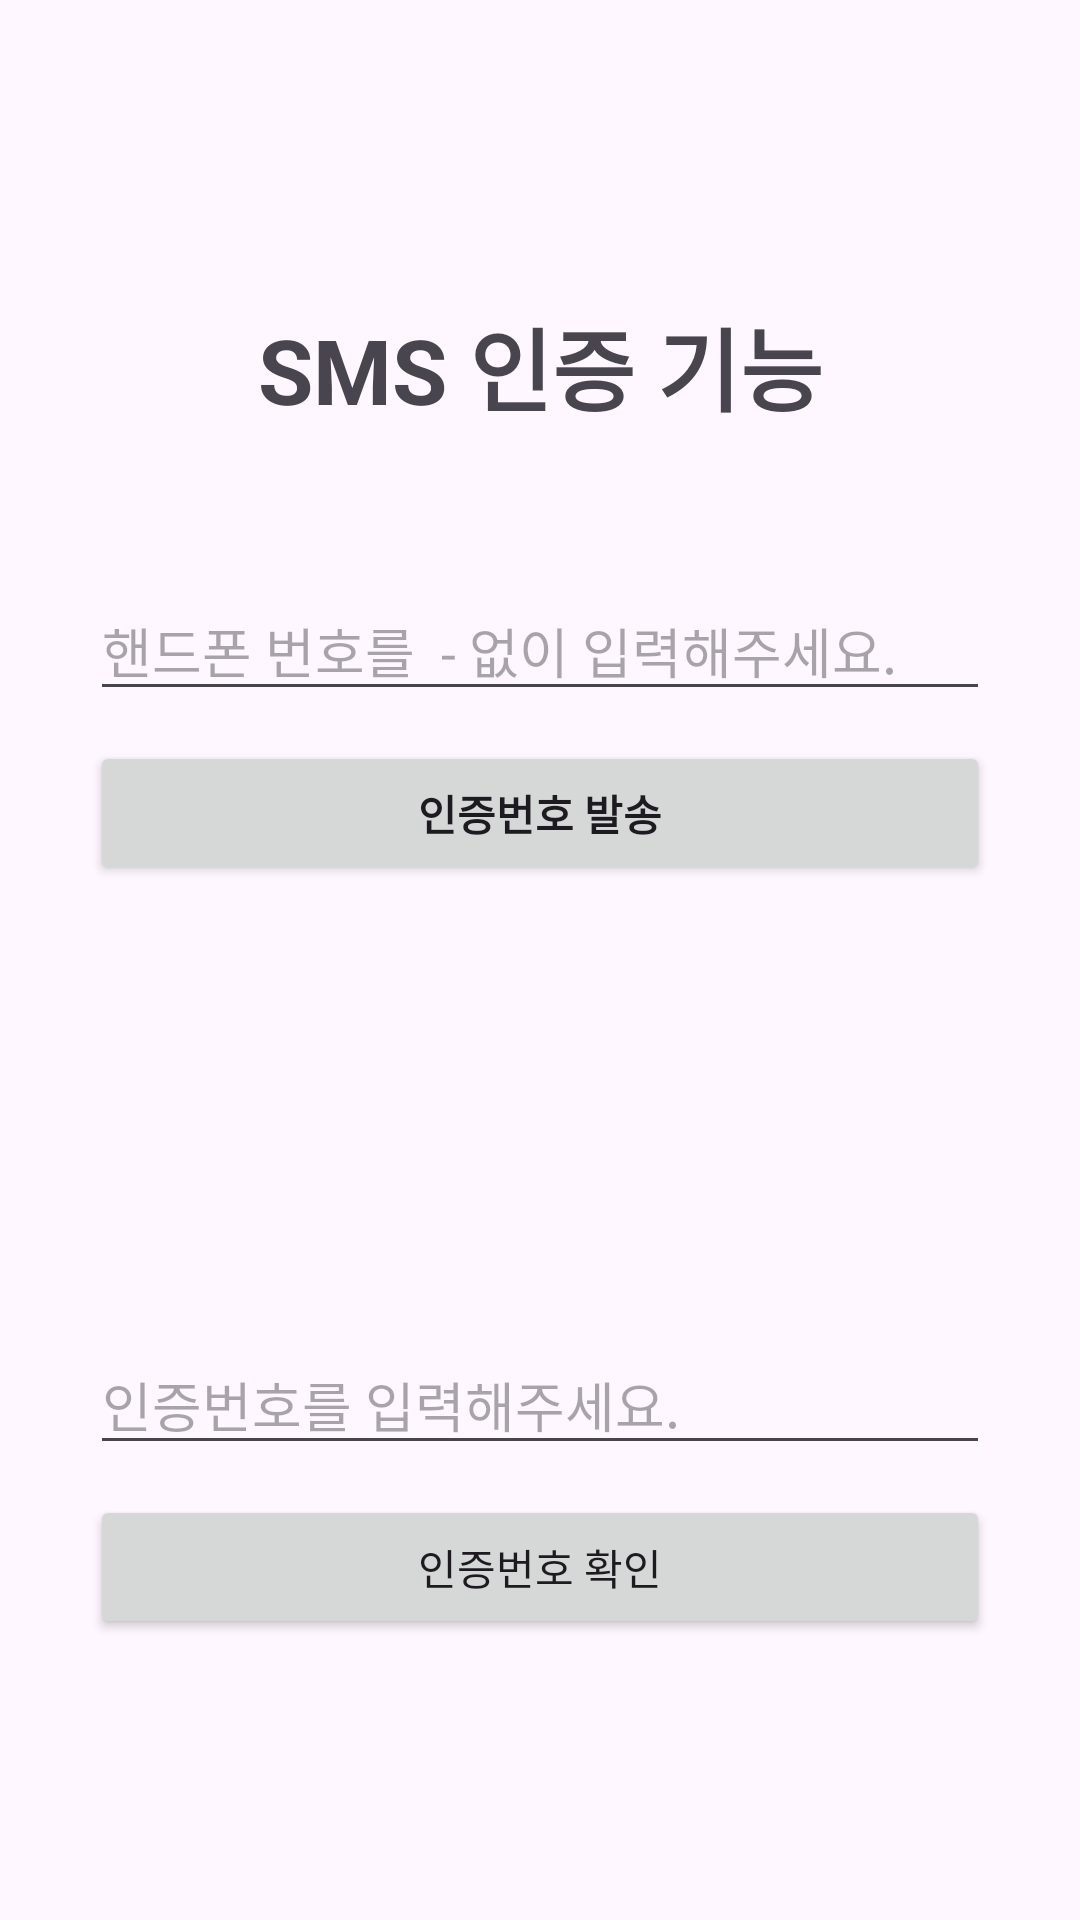

This screen was rendered from an Android layout file. Write that file and the resources it references.
<!-- AndroidManifest.xml: application theme Theme.CarrotMarketCloneCoding -->
<!-- res/layout/activity_login.xml -->
<?xml version="1.0" encoding="utf-8"?>
<androidx.constraintlayout.widget.ConstraintLayout xmlns:android="http://schemas.android.com/apk/res/android"
    xmlns:app="http://schemas.android.com/apk/res-auto"
    xmlns:tools="http://schemas.android.com/tools"
    android:layout_width="match_parent"
    android:layout_height="match_parent"
    tools:context=".Login">

    <TextView
        android:id="@+id/title"
        android:layout_width="0dp"
        android:layout_height="wrap_content"
        android:layout_marginTop="100dp"
        android:text="SMS 인증 기능"
        android:textSize="30dp"
        android:textStyle="bold"
        android:gravity="center"
        app:layout_constraintEnd_toEndOf="@+id/input_phone_num"
        app:layout_constraintRight_toRightOf="parent"
        app:layout_constraintStart_toStartOf="@+id/input_phone_num"
        app:layout_constraintTop_toTopOf="parent" />

    <EditText
        android:id="@+id/input_phone_num"
        android:layout_height="wrap_content"
        android:layout_width="match_parent"
        android:layout_marginStart="30dp"
        android:layout_marginTop="50dp"
        android:layout_marginEnd="30dp"
        android:ems="10"
        android:hint="핸드폰 번호를  - 없이 입력해주세요."
        android:inputType="textPersonName"
        app:layout_constraintEnd_toEndOf="parent"
        app:layout_constraintStart_toStartOf="parent"
        app:layout_constraintTop_toBottomOf="@+id/title"
        />


    <Button
        android:id="@+id/send_sms_button"
        android:layout_width="0dp"
        android:layout_height="wrap_content"
        android:layout_marginTop="10dp"
        android:text="인증번호 발송"
        android:textStyle="bold"
        app:layout_constraintEnd_toEndOf="@+id/input_phone_num"
        app:layout_constraintStart_toStartOf="@+id/input_phone_num"
        app:layout_constraintTop_toBottomOf="@+id/input_phone_num" />

    <EditText
        android:id="@+id/input_check_num"
        android:layout_width="0dp"
        android:layout_height="wrap_content"
        android:layout_marginTop="150dp"
        android:ems="10"
        android:inputType="textPersonName"
        android:hint="인증번호를 입력해주세요."
        app:layout_constraintEnd_toEndOf="@+id/send_sms_button"
        app:layout_constraintStart_toStartOf="@+id/send_sms_button"
        app:layout_constraintTop_toBottomOf="@+id/send_sms_button" />

    <Button
        android:id="@+id/check_button"
        android:layout_width="0dp"
        android:layout_height="wrap_content"
        android:layout_marginTop="10dp"
        android:text="인증번호 확인"
        app:layout_constraintEnd_toEndOf="@+id/input_check_num"
        app:layout_constraintStart_toStartOf="@+id/input_check_num"
        app:layout_constraintTop_toBottomOf="@+id/input_check_num" />


</androidx.constraintlayout.widget.ConstraintLayout>
<!-- resources referenced by this layout -->
<resources>
  <style name="Theme.CarrotMarketCloneCoding" parent="Base.Theme.CarrotMarketCloneCoding" />
  <style name="Base.Theme.CarrotMarketCloneCoding" parent="Theme.Material3.DayNight.NoActionBar">
          
          
      </style>
</resources>
